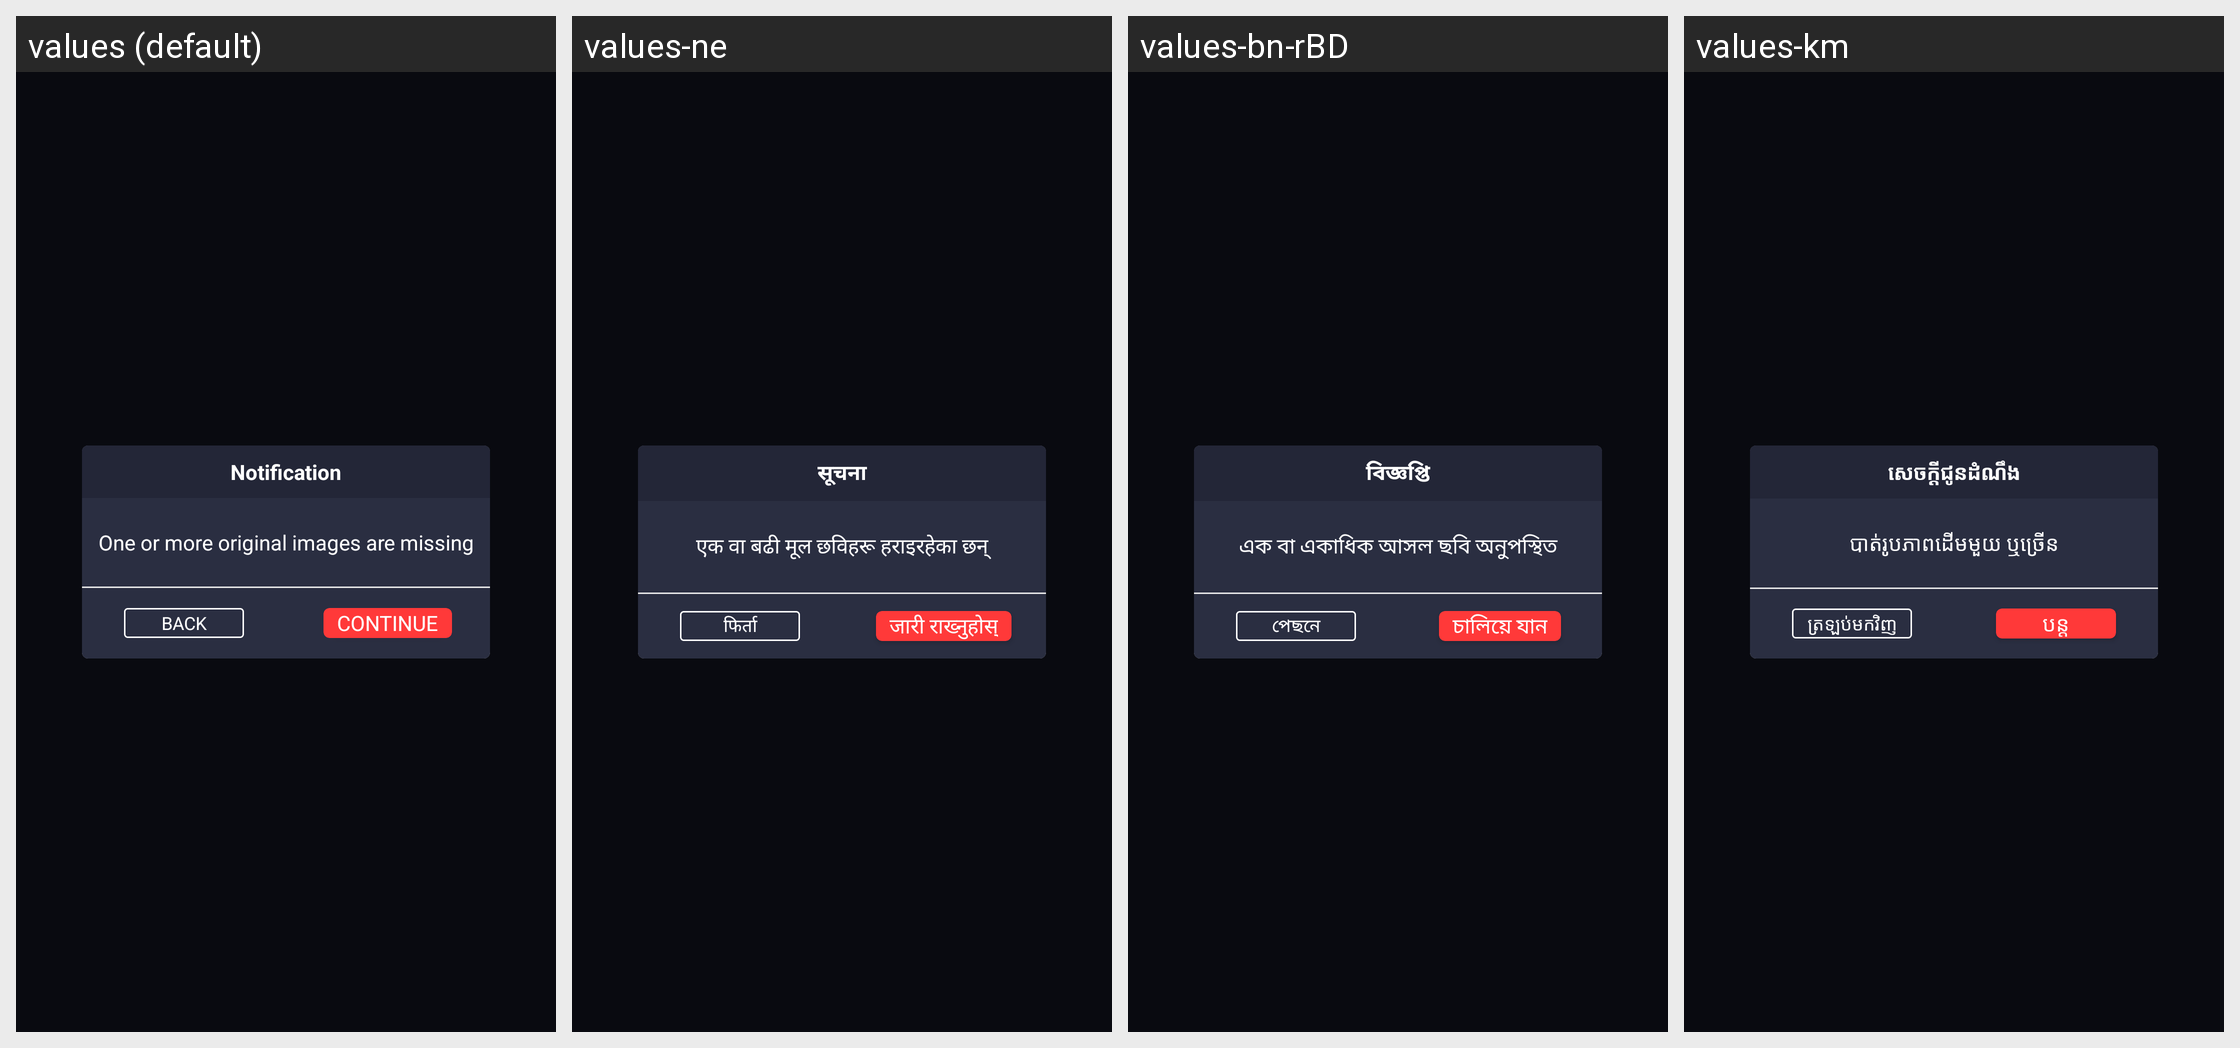

Locale-by-locale string values for the Android screen shown in this grid:
Android screen res/layout/dialog_missing_image.xml rendered under 4 locales, left to right: values (default), values-ne, values-bn-rBD, values-km. Device: Nexus 5 (rendered at 1080×1920; each locale shown at half size, 540×960, under a caption strip naming it); theme AppTheme.
Other locales in the repository, not shown: values-af, values-am, values-ar, values-az, values-be, values-ca, values-ceb, values-cs, values-da, values-de, values-el, values-en-rUS, values-es-rUS, values-et, values-fa, values-fi, values-fr, values-fr-rCA, values-ga, values-gl, values-gu, values-ha, values-hi, values-hr, values-hu, values-ig, values-in, values-it, values-ja, values-jv, values-kk, values-kn, values-ko, values-ml, values-mr, values-ms, values-my, values-nl, values-pa, values-pl, values-ps, values-pt, values-ro, values-ru, values-sd, values-si, values-sk, values-sr, values-su, values-sv, values-ta, values-te, values-tg, values-th, values-tl, values-tr, values-uk, values-ur, values-uz, values-vi, values-yo, values-zh, values-zh-rHK, values-zh-rTW.
Strings drawn on this screen, with the default value and each locale's value (text and hints the layout hard-codes, and strings that could not be matched under every locale, appear in the picture but are not listed):

notification
  values: Notification
  values-ne: सूचना
  values-bn-rBD: বিজ্ঞপ্তি
  values-km: សេចក្តីជូនដំណឹង

one_or_more_original_images_are_missing
  values: One or more original images are missing
  values-ne: एक वा बढी मूल छविहरू हराइरहेका छन्
  values-bn-rBD: এক বা একাধিক আসল ছবি অনুপস্থিত
  values-km: បាត់រូបភាពដើមមួយ ឬច្រើន

back
  values: Back
  values-ne: फिर्ता
  values-bn-rBD: পেছনে
  values-km: ត្រឡប់មកវិញ

txt_continue
  values: Continue
  values-ne: जारी राख्नुहोस्
  values-bn-rBD: চালিয়ে যান
  values-km: បន្ត
